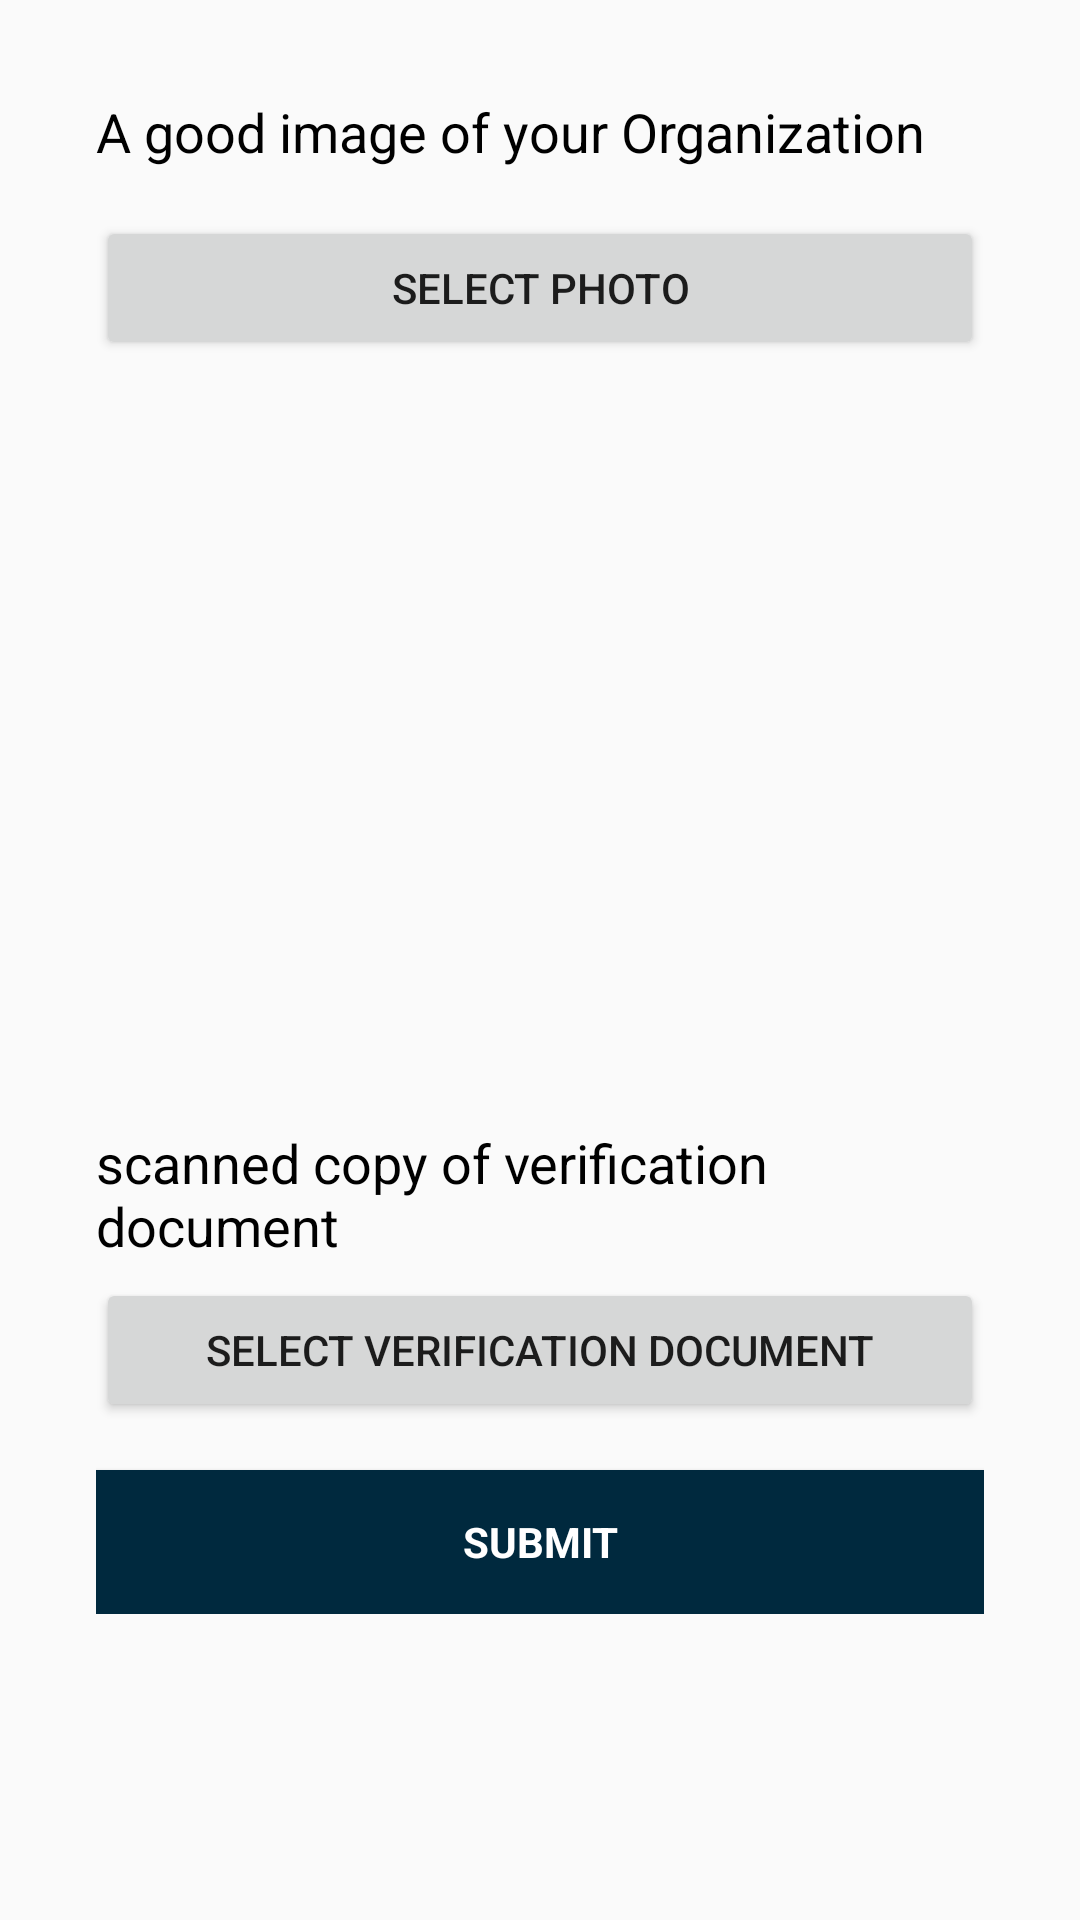

Here is an Android app screen rendered from its layout file. Give the layout XML and the strings, colors and styles it references.
<!-- AndroidManifest.xml: application theme AppTheme -->
<!-- res/layout/activity_org_submit3.xml -->
<?xml version="1.0" encoding="utf-8"?>
<RelativeLayout xmlns:android="http://schemas.android.com/apk/res/android"
    xmlns:tools="http://schemas.android.com/tools"
    android:layout_width="match_parent"
    android:layout_height="match_parent"
    tools:context="com.sochfoundation.agronization.OrgSubmit3Activity">

    <ScrollView
        android:layout_width="match_parent"
        android:layout_height="wrap_content"
        android:paddingBottom="@dimen/activity_vertical_margin"
        android:paddingLeft="@dimen/activity_horizontal_margin"
        android:paddingRight="@dimen/activity_horizontal_margin"
        android:paddingTop="@dimen/activity_vertical_margin">

        <LinearLayout

            android:layout_width="match_parent"
            android:layout_height="wrap_content"
            android:orientation="vertical"
            android:paddingBottom="@dimen/activity_horizontal_margin"
            android:paddingLeft="@dimen/activity_horizontal_margin"
            android:paddingRight="@dimen/activity_horizontal_margin">


            <TextView
                android:layout_width="match_parent"
                android:layout_height="?attr/actionBarSize"
                android:gravity="center_vertical"
                android:text="A good image of your Organization"
                android:textAppearance="?android:attr/textAppearanceMedium"
                android:textColor="@android:color/black" />

            <Button
                android:id="@+id/btnSelectPhoto"
                android:layout_width="match_parent"
                android:layout_height="wrap_content"
                android:text="Select Photo" />

            <ImageView
                android:id="@+id/ivImage"
                android:layout_width="match_parent"
                android:layout_height="250dp"
                android:scaleType="centerCrop" />

            <TextView
                android:layout_width="match_parent"
                android:layout_height="?attr/actionBarSize"
                android:gravity="center_vertical"
                android:text="scanned copy of verification document"
                android:textAppearance="?android:attr/textAppearanceMedium"
                android:textColor="@android:color/black" />

            <Button
                android:id="@+id/btnSelectPhoto1"
                android:layout_width="match_parent"
                android:layout_height="wrap_content"
                android:text="Select Verification Document" />

            <ImageView
                android:id="@+id/ivImage1"
                android:layout_width="wrap_content"
                android:layout_height="wrap_content"
                android:scaleType="centerCrop" />

            <Button
                android:id="@+id/button_submit"
                style="?android:textAppearanceSmall"
                android:layout_width="match_parent"
                android:layout_height="wrap_content"
                android:layout_marginTop="16dp"
                android:alpha="1.0"
                android:background="@color/colorPrimaryDark"
                android:text="Submit"
                android:textColor="@color/white_primary"
                android:textStyle="bold" />

        </LinearLayout>
    </ScrollView>

</RelativeLayout>
<!-- resources referenced by this layout -->
<resources>
  <color name="colorPrimaryDark">#00293E</color>
  <color name="white_primary">#fff</color>
  <dimen name="activity_horizontal_margin">16dp</dimen>
  <dimen name="activity_vertical_margin">16dp</dimen>
  <style name="AppTheme" parent="Theme.AppCompat.Light.DarkActionBar">
          
          <item name="colorPrimary">@color/colorPrimary</item>
          <item name="colorPrimaryDark">@color/colorPrimaryDark</item>
          <item name="colorAccent">@color/colorAccent</item>
      </style>
  <color name="colorPrimary">#003D4E</color>
  <color name="colorAccent">#2854A1</color>
</resources>
